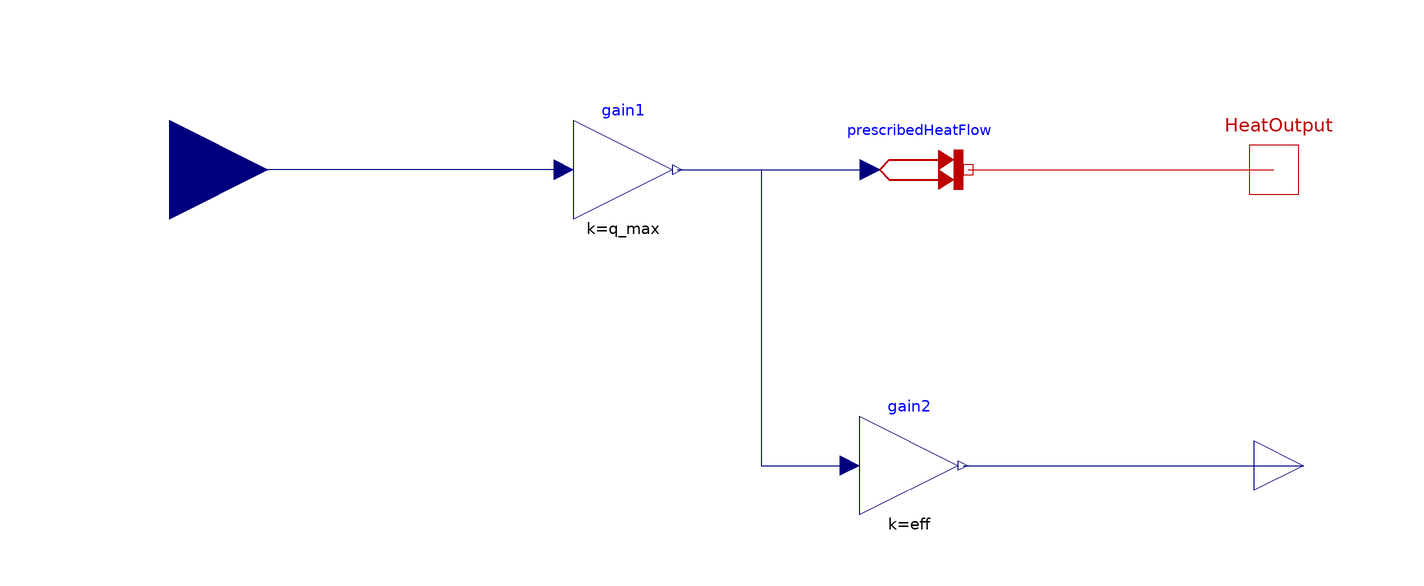

Above is the diagram view of the following Modelica model: its components placed by their Placement annotations and its connect equations drawn as lines.

model ConvectiveHeater
      parameter Real q_max(unit = "W") "Max heater output";
      parameter Real eff(unit = "1") "Efficiency of heater";
      Modelica.Thermal.HeatTransfer.Sources.PrescribedHeatFlow prescribedHeatFlow
        annotation (Placement(transformation(extent={{22,-10},{42,10}})));
      Modelica.Blocks.Math.Gain gain1(k=q_max)
      annotation (Placement(transformation(extent={{-38,-10},{-18,10}})));
      Modelica.Blocks.Interfaces.RealInput u "Input signal connector"
        annotation (Placement(transformation(extent={{-140,-20},{-100,20}})));
      Modelica.Thermal.HeatTransfer.Interfaces.HeatPort_b HeatOutput
        annotation (Placement(transformation(extent={{94,-10},{114,10}})));
    Modelica.Blocks.Interfaces.RealOutput P_e(unit="W")
      annotation (Placement(transformation(extent={{100,-70},{120,-50}})));
      Modelica.Blocks.Math.Gain gain2(k=eff)
        annotation (Placement(transformation(extent={{20,-70},{40,-50}})));
    equation
    connect(gain1.y, prescribedHeatFlow.Q_flow)
      annotation (Line(points={{-17,0},{2.5,0},{22,0}}, color={0,0,127}));
    connect(gain1.u, u)
      annotation (Line(points={{-40,0},{-120,0}}, color={0,0,127}));
      connect(prescribedHeatFlow.port, HeatOutput)
        annotation (Line(points={{42,0},{104,0}}, color={191,0,0}));
    connect(gain1.y, gain2.u) annotation (Line(points={{-17,0},{0,0},{0,-60},
            {18,-60}}, color={0,0,127}));
    connect(gain2.y, P_e)
      annotation (Line(points={{41,-60},{110,-60}}, color={0,0,127}));
      annotation (Icon(coordinateSystem(preserveAspectRatio=false), graphics={
              Rectangle(
              extent={{-100,100},{100,-100}},
              lineColor={0,0,0},
              fillColor={255,255,255},
              fillPattern=FillPattern.Solid), Text(
              extent={{-58,24},{68,-14}},
              lineColor={0,0,0},
              fillColor={255,255,255},
              fillPattern=FillPattern.Solid,
              textString="ConvectiveHeater")}),                      Diagram(
            coordinateSystem(preserveAspectRatio=false)));
    end ConvectiveHeater;